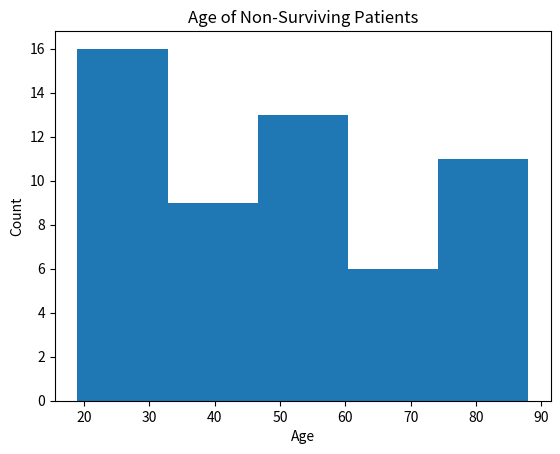

Reproduce this figure in Python.
# Generate synthetic data
# We're jumping ahead a bit in our training, so if the code below is unfamiliar to you, don't worry! We cover this in future notebooks.

# Load the sample dataset
import numpy as np
import pandas as pd
import matplotlib.pyplot as plt

df = pd.DataFrame({
    'age': np.random.randint(18, 90, size=100),  # Random ages between 18 and 89
    'hospital_mortality': np.random.choice([0, 1], size=100)  # Random binary values (0 or 1)
})

df

# Create histogram with 5 bins
# Plot a histogram of non-survivor age
plt.hist(df[df['hospital_mortality'] == 1]['age'], bins=5)

# Set the figure title
plt.title('Age of Non-Surviving Patients')

# Set the x-axis label
plt.xlabel('Age')

# Set the y-axis label
plt.ylabel('Count')

# Save the figure as a pdf
plt.savefig('age_histogram.pdf')

# Display the figure
plt.show()
